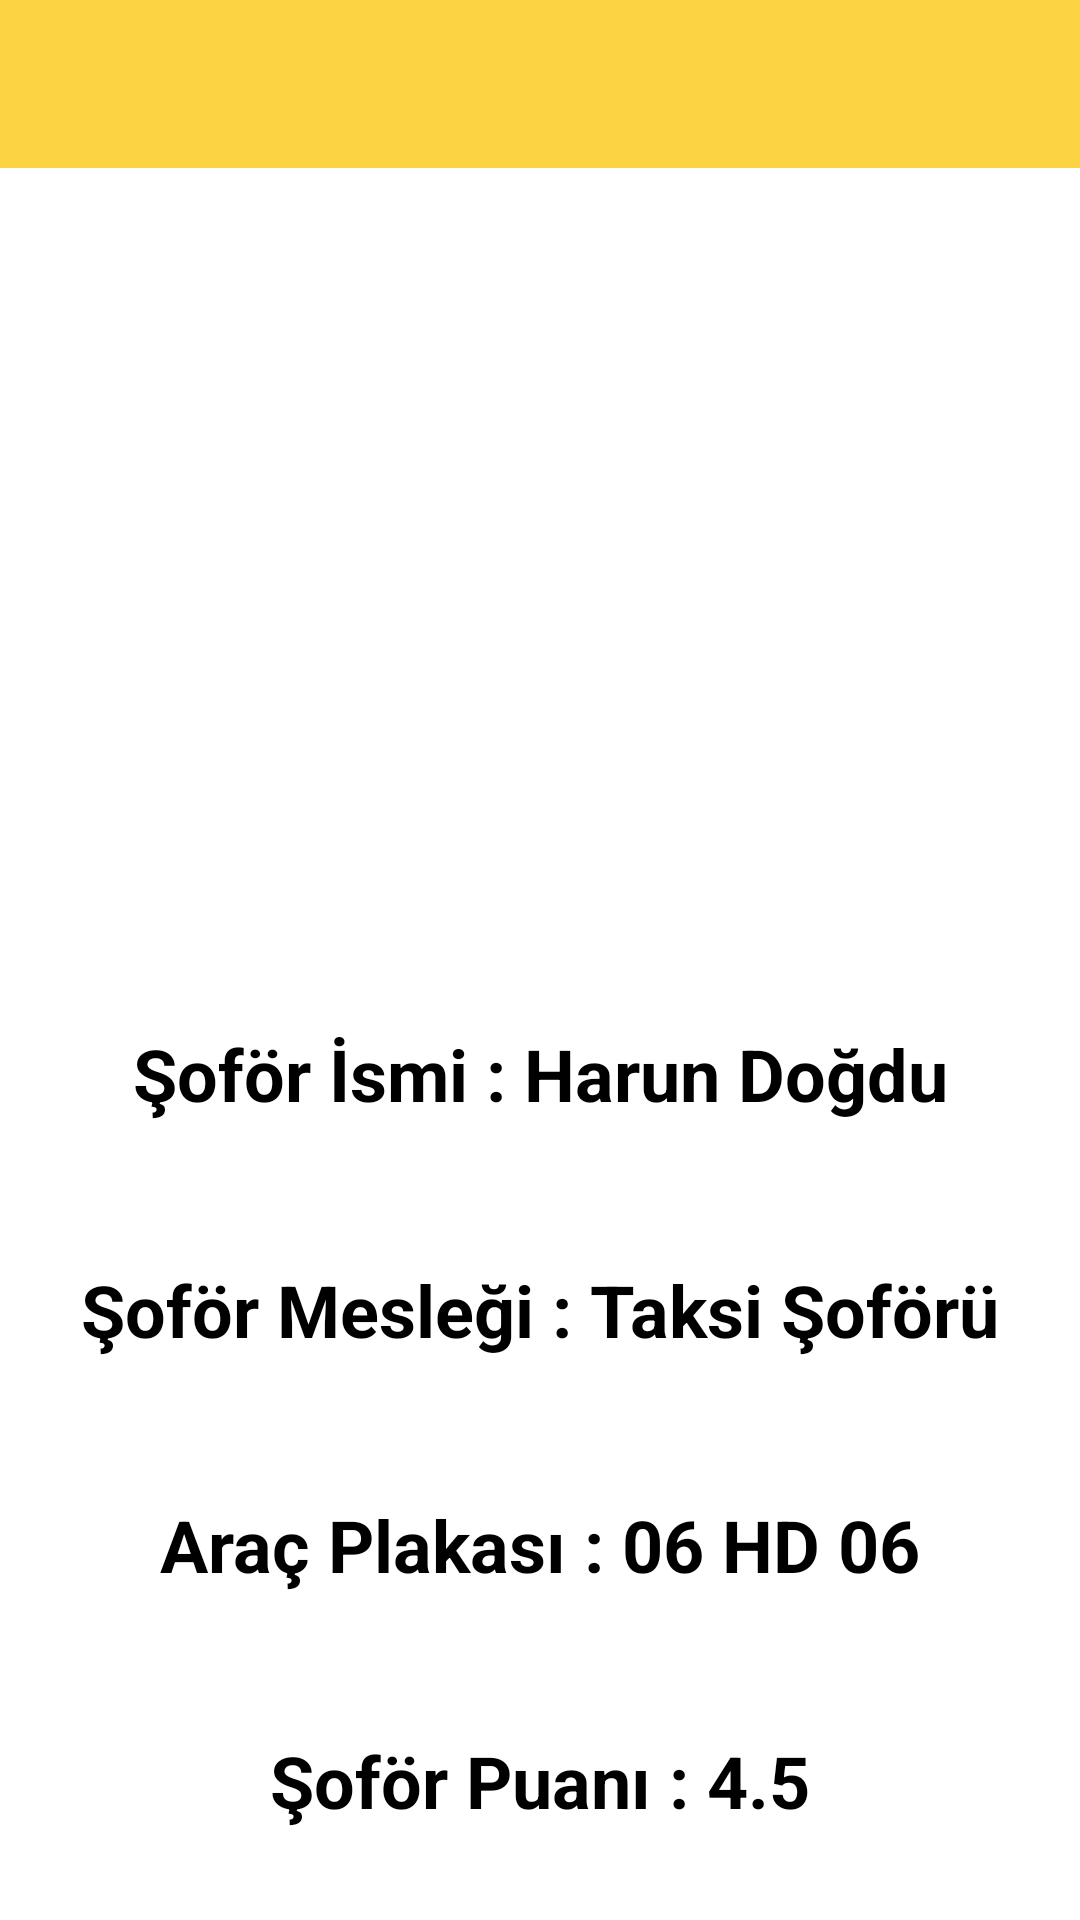

Android layout source for this screen:
<!-- AndroidManifest.xml: application theme Theme.Uygulama -->
<!-- res/layout/activity_detay.xml -->
<?xml version="1.0" encoding="utf-8"?>
<androidx.constraintlayout.widget.ConstraintLayout xmlns:android="http://schemas.android.com/apk/res/android"
    xmlns:app="http://schemas.android.com/apk/res-auto"
    xmlns:tools="http://schemas.android.com/tools"
    android:layout_width="match_parent"
    android:layout_height="match_parent"
    tools:context=".DetayActivity">

    <androidx.appcompat.widget.Toolbar
        android:id="@+id/toolbar_detay"
        android:layout_width="0dp"
        android:layout_height="wrap_content"
        android:background="#FCD343"
        android:minHeight="?attr/actionBarSize"
        android:theme="?attr/actionBarTheme"
        app:layout_constraintEnd_toEndOf="parent"
        app:layout_constraintStart_toStartOf="parent"
        app:layout_constraintTop_toTopOf="parent" />

    <ImageView
        android:id="@+id/imageViewDetay_SoforResim"
        android:layout_width="172dp"
        android:layout_height="185dp"
        android:layout_marginTop="24dp"
        app:layout_constraintBottom_toTopOf="@+id/textViewDetay_SoforIsım"
        app:layout_constraintEnd_toEndOf="parent"
        app:layout_constraintHorizontal_bias="0.5"
        app:layout_constraintStart_toStartOf="parent"
        app:layout_constraintTop_toBottomOf="@+id/toolbar_detay"
        app:srcCompat="@drawable/avatar" />

    <TextView
        android:id="@+id/textViewDetay_SoforIsım"
        android:layout_width="wrap_content"
        android:layout_height="wrap_content"
        android:layout_marginTop="16dp"
        android:text="Şoför İsmi : Harun Doğdu"
        android:textColor="@color/black"
        android:textSize="24sp"
        android:textStyle="bold"
        app:layout_constraintBottom_toTopOf="@+id/textViewDetay_SoforMeslek"
        app:layout_constraintEnd_toEndOf="parent"
        app:layout_constraintHorizontal_bias="0.5"
        app:layout_constraintStart_toStartOf="parent"
        app:layout_constraintTop_toBottomOf="@+id/imageViewDetay_SoforResim" />

    <TextView
        android:id="@+id/textViewDetay_SoforMeslek"
        android:layout_width="wrap_content"
        android:layout_height="wrap_content"
        android:layout_marginTop="16dp"
        android:text="Şoför Mesleği : Taksi Şoförü"
        android:textColor="@color/black"
        android:textSize="24sp"
        android:textStyle="bold"
        app:layout_constraintBottom_toTopOf="@+id/textViewDetay_SoforPlaka"
        app:layout_constraintEnd_toEndOf="parent"
        app:layout_constraintHorizontal_bias="0.5"
        app:layout_constraintStart_toStartOf="parent"
        app:layout_constraintTop_toBottomOf="@+id/textViewDetay_SoforIsım" />

    <TextView
        android:id="@+id/textViewDetay_SoforPlaka"
        android:layout_width="wrap_content"
        android:layout_height="wrap_content"
        android:layout_marginTop="16dp"
        android:text="Araç Plakası : 06 HD 06"
        android:textColor="@color/black"
        android:textSize="24sp"
        android:textStyle="bold"
        app:layout_constraintBottom_toTopOf="@+id/textViewDetay_SoforPuan"
        app:layout_constraintEnd_toEndOf="parent"
        app:layout_constraintHorizontal_bias="0.5"
        app:layout_constraintStart_toStartOf="parent"
        app:layout_constraintTop_toBottomOf="@+id/textViewDetay_SoforMeslek" />

    <TextView
        android:id="@+id/textViewDetay_SoforPuan"
        android:layout_width="wrap_content"
        android:layout_height="wrap_content"
        android:layout_marginTop="16dp"
        android:text="Şoför Puanı : 4.5"
        android:textColor="@color/black"
        android:textSize="24sp"
        android:textStyle="bold"
        app:layout_constraintBottom_toBottomOf="parent"
        app:layout_constraintEnd_toEndOf="parent"
        app:layout_constraintHorizontal_bias="0.5"
        app:layout_constraintStart_toStartOf="parent"
        app:layout_constraintTop_toBottomOf="@+id/textViewDetay_SoforPlaka" />

</androidx.constraintlayout.widget.ConstraintLayout>
<!-- resources referenced by this layout -->
<resources>
  <color name="black">#FF000000</color>
  <style name="Theme.Uygulama" parent="Theme.MaterialComponents.DayNight.NoActionBar">
          
          <item name="colorPrimary">@color/purple_500</item>
          <item name="colorPrimaryVariant">@color/tabBarRenk</item>
          <item name="colorOnPrimary">@color/white</item>
          
          <item name="colorSecondary">@color/teal_200</item>
          <item name="colorSecondaryVariant">@color/teal_700</item>
          <item name="colorOnSecondary">@color/black</item>
          
          <item name="android:statusBarColor" tools:targetApi="l">?attr/colorPrimaryVariant</item>
          
      </style>
  <color name="purple_500">#FF6200EE</color>
  <color name="tabBarRenk">#FCD343</color>
  <color name="white">#FFFFFFFF</color>
  <color name="teal_200">#FF03DAC5</color>
  <color name="teal_700">#FF018786</color>
</resources>
